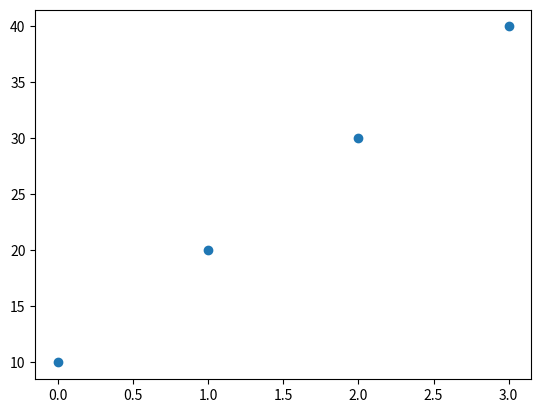

The matplotlib source for this figure:
import numpy as np
from matplotlib import pyplot as plt

x = np.array([0, 1, 2, 3])
y = np.array([10, 20, 30, 40])

plt.scatter(x,y)
plt.show()